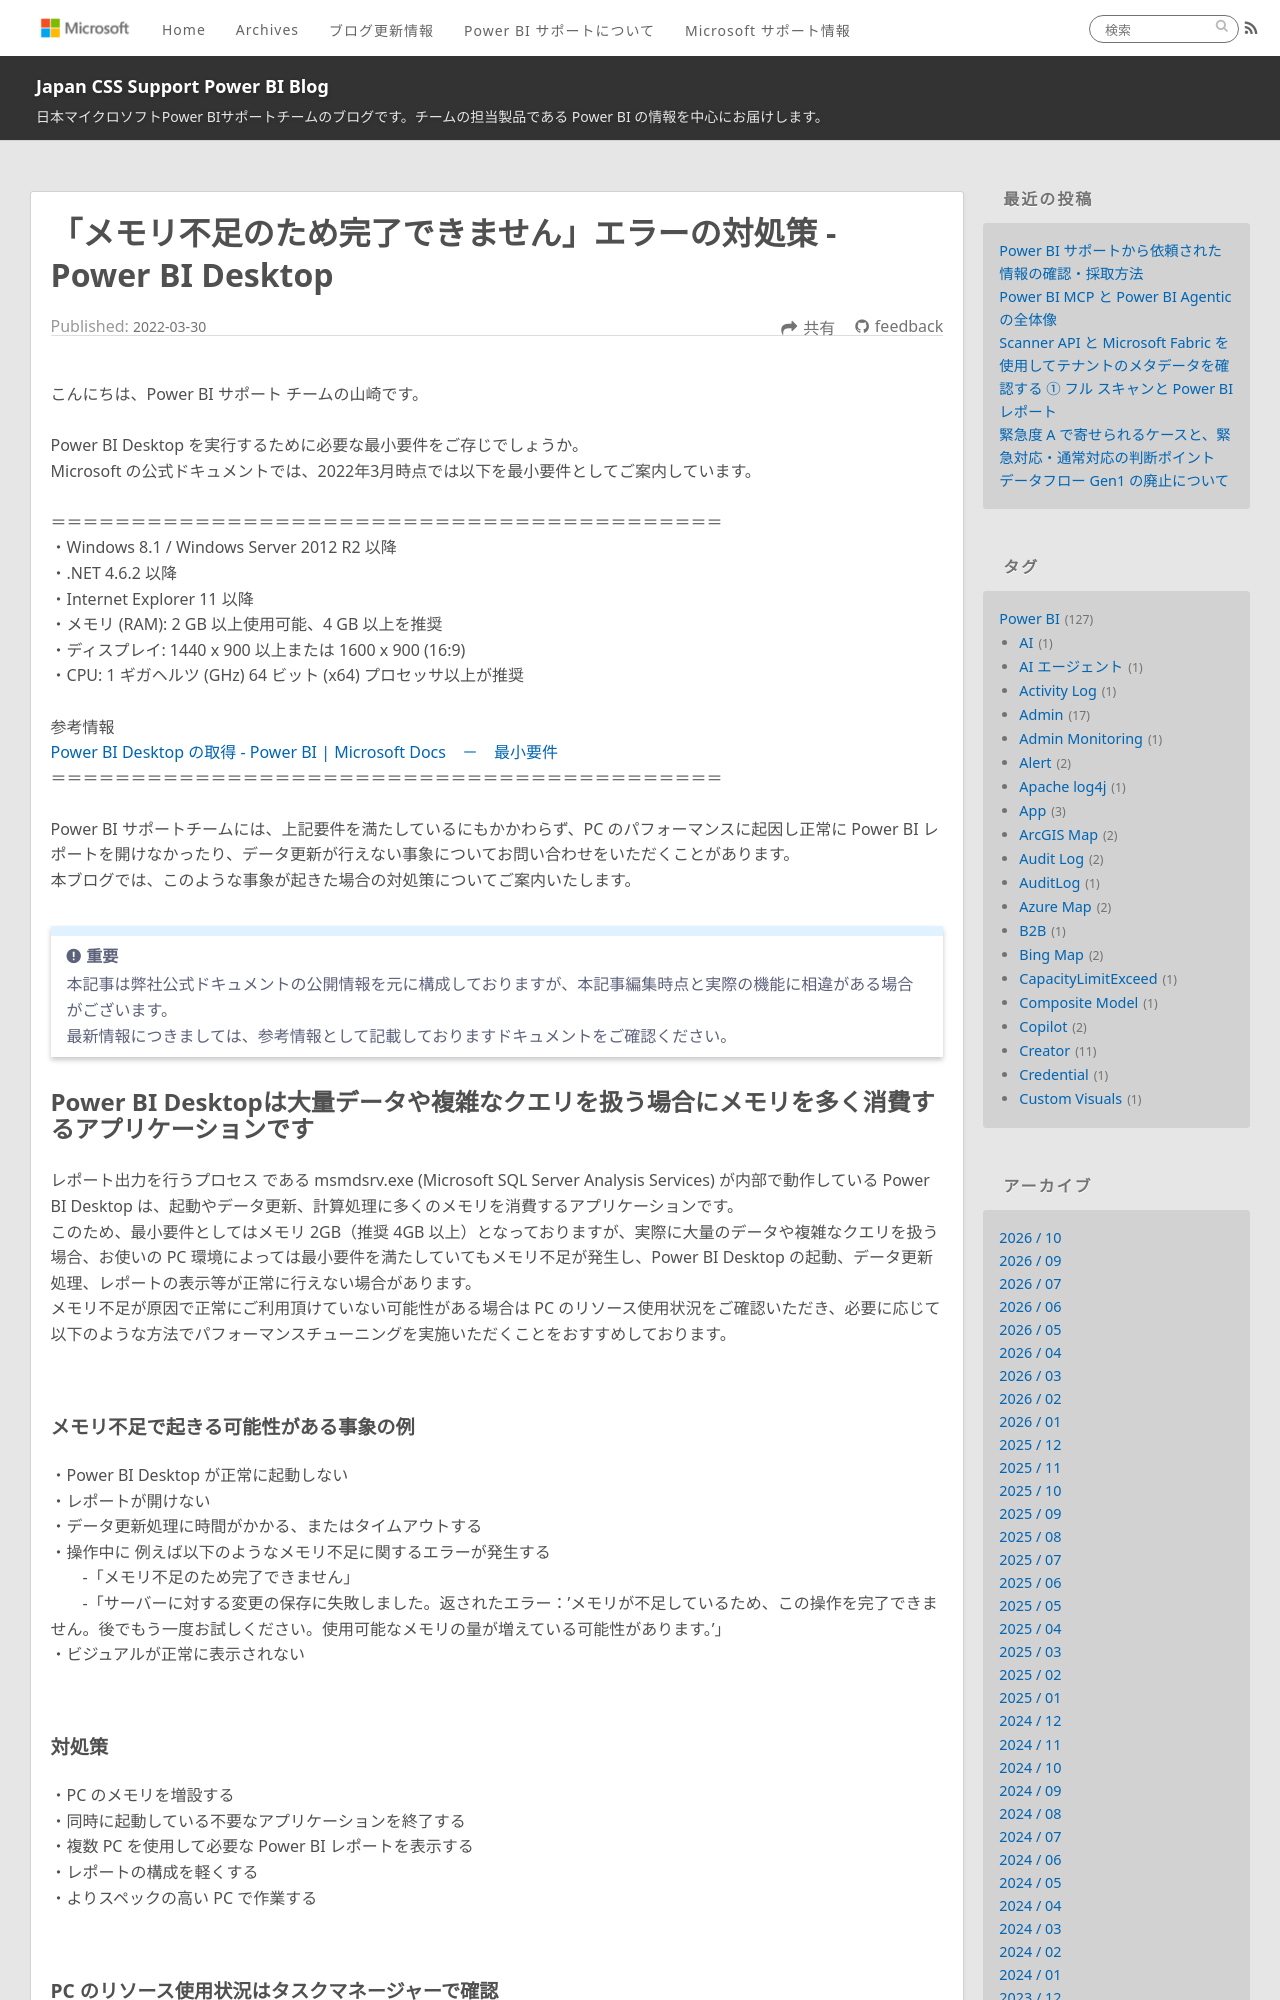

repository: JPBAP-SQLBI/blog · page: powerbi/pbi_desktop_outofmemory_error/index.html · generator: jekyll

---
title: 「メモリ不足のため完了できません」エラーの対処策 - Power BI Desktop
date: 2022-03-30 00:00:00 
tags:
  - Power BI　　
  - Power BI Desktop
  - memory
  - メモリ
  - パフォーマンス
  - performance
  - error
  - エラー
---

こんにちは、Power BI サポート チームの山崎です。   

Power BI Desktop を実行するために必要な最小要件をご存じでしょうか。
Microsoft の公式ドキュメントでは、2022年3月時点では以下を最小要件としてご案内しています。


＝＝＝＝＝＝＝＝＝＝＝＝＝＝＝＝＝＝＝＝＝＝＝＝＝＝＝＝＝＝＝＝＝＝＝＝＝＝＝＝＝＝
・Windows 8.1 / Windows Server 2012 R2 以降
・.NET 4.6.2 以降
・Internet Explorer 11 以降
・メモリ (RAM): 2 GB 以上使用可能、4 GB 以上を推奨
・ディスプレイ: 1440 x 900 以上または 1600 x 900 (16:9)
・CPU: 1 ギガヘルツ (GHz) 64 ビット (x64) プロセッサ以上が推奨

参考情報
[Power BI Desktop の取得 - Power BI | Microsoft Docs　－　最小要件](https://learn.microsoft.com/ja-jp/power-bi/fundamentals/desktop-get-the-desktop#minimum-requirements)
＝＝＝＝＝＝＝＝＝＝＝＝＝＝＝＝＝＝＝＝＝＝＝＝＝＝＝＝＝＝＝＝＝＝＝＝＝＝＝＝＝＝

Power BI サポートチームには、上記要件を満たしているにもかかわらず、PC のパフォーマンスに起因し正常に Power BI レポートを開けなかったり、データ更新が行えない事象についてお問い合わせをいただくことがあります。
本ブログでは、このような事象が起きた場合の対処策についてご案内いたします。

<!-- more -->


> [!IMPORTANT]  
> 本記事は弊社公式ドキュメントの公開情報を元に構成しておりますが、本記事編集時点と実際の機能に相違がある場合がございます。
> 最新情報につきましては、参考情報として記載しておりますドキュメントをご確認ください。
